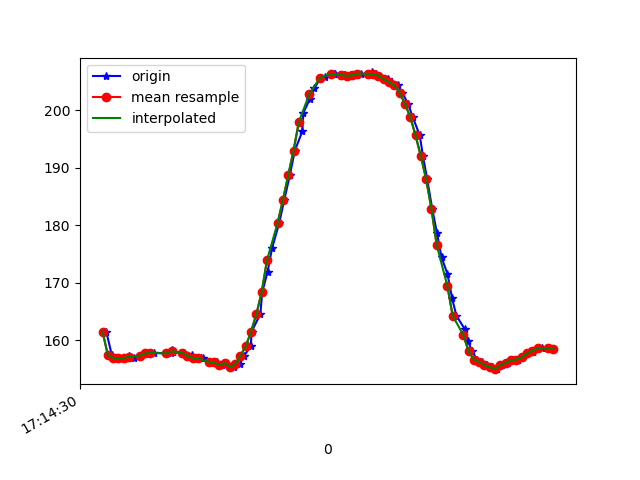

The table this chart was drawn from, first rows:
1618852470374, 1548166284212069, 161.52344, -273.14453, -60.742188
1618852470395, 1548166300998786, 157.4, -274.1, -62.7
1618852470404, 1548166320318771, 156.9, -274.5, -62.89
1618852470422, 1548166338997809, 156.8, -274.3, -62.89
1618852470442, 1548166358073624, 156.9, -274.5, -61.82
1618852470461, 1548166377149439, 157.3, -274.5, -62.89
1618852470479, 1548166396225254, 156.9, -274.7, -62.89
1618852470501, 1548166415240027, 157.3, -274.3, -62.7
1618852470522, 1548166434254799, 157.7, -274, -62.5
1618852470553, 1548166453879997, 157.8, -273.8, -62.79
1618852470619, 1548166495327928, 157.7, -274.2, -63.09
1618852470623, 1548166511443176, 158.3, -274.3, -63.77
1618852470627, 1548166530518991, 157.9, -274.2, -63.09
1618852470666, 1548166549625327, 157.8, -273.5, -62.7
1618852470695, 1548166568914792, 157.1, -274.5, -62.4
1618852470697, 1548166588356862, 157.4, -274.4, -63.38
1618852470702, 1548166607432677, 156.9, -274.3, -63.18
1618852470733, 1548166626539013, 156.8, -274.5, -63.77
1618852470737, 1548166645706392, 156.8, -274.8, -62.5
1618852470760, 1548166664751686, 156.2, -274.9, -62.89
1618852470793, 1548166683827501, 156.2, -274.2, -62.79
1618852470811, 1548166702903316, 155.7, -274.4, -63.09
1618852470823, 1548166722253822, 156.1, -274.2, -63.57
1618852470841, 1548166741848499, 155.4, -273.7, -62.4
1618852470855, 1548166761015878, 155.3, -272.8, -61.62
1618852470877, 1548166780152736, 155.9, -272.6, -61.62
1618852470894, 1548166799075944, 157.3, -272.1, -61.72
1618852470919, 1548166818456972, 159, -271.3, -61.13
1618852470922, 1548166837502266, 161.5, -271.8, -60.25
1618852470955, 1548166856700166, 164.6, -272.2, -60.45
1618852470962, 1548166875775981, 168.4, -273, -59.77
1618852470982, 1548166894851796, 171.9, -273.8, -58.98
1618852470999, 1548166913958132, 176, -275.9, -58.2
1618852471026, 1548166932942383, 180.4, -277, -56.45
1618852471045, 1548166952140283, 184.4, -279.1, -54.49
1618852471066, 1548166971399226, 188.7, -280.8, -52.73
1618852471085, 1548166990536083, 193, -281.3, -49.51
1618852471113, 1548167010161282, 196.3, -282.1, -45.41
1618852471117, 1548167029450746, 199.5, -282.5, -40.23
1618852471141, 1548167048160305, 201.9, -284.5, -37.01
1618852471159, 1548167067358205, 203.8, -284.6, -31.74
1618852471180, 1548167086372977, 205.5, -285.3, -27.73
1618852471199, 1548167105570877, 205.8, -285.5, -24.41
1618852471233, 1548167124768778, 206.2, -285.1, -21.58
1618852471236, 1548167143966678, 206.3, -284.7, -18.55
1618852471272, 1548167163225620, 206.2, -284.4, -16.21
1618852471275, 1548167182525207, 206.1, -283.9, -14.75
1618852471296, 1548167202028320, 206, -283.2, -14.06
1618852471319, 1548167221195699, 206.1, -283.9, -14.16
1618852471335, 1548167240302036, 206.3, -284, -14.06
1618852471372, 1548167260171404, 206.1, -283.5, -15.04
1618852471375, 1548167278880964, 206.5, -283.7, -16.6
1618852471391, 1548167298261992, 206.2, -284.1, -18.85
1618852471404, 1548167317765105, 206, -283.6, -20.31
1618852471436, 1548167337115611, 205.4, -283.7, -23.73
1618852471445, 1548167356344033, 204.9, -283.7, -26.95
1618852471474, 1548167375602976, 204.3, -283.7, -31.54
1618852471490, 1548167394556705, 203, -283.6, -36.04
1618852471512, 1548167413571478, 201.1, -283, -39.06
1618852471529, 1548167432799899, 198.8, -281.2, -43.65
1618852471556, 1548167452089363, 195.6, -281.1, -47.75
... 27 more rows
